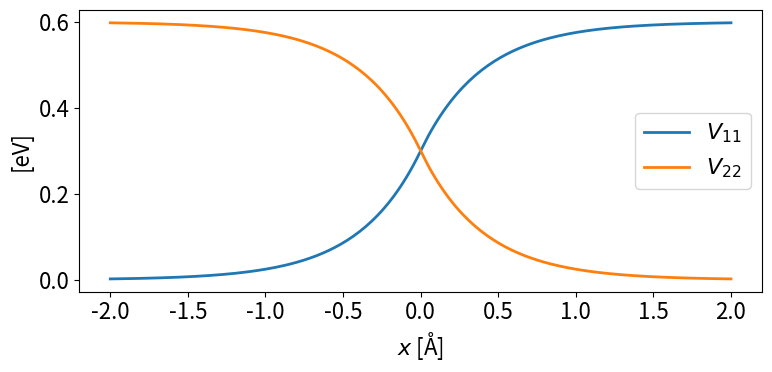

Python code for this plot: (Note: this script raises an exception after producing the figure.)
import numpy as np
import matplotlib as mpl
from matplotlib import pyplot as plt

# ### for plotting nice plots ###
width = 6
height = width / 1.5
fsize = 16
font = {'size': fsize}
mpl.rc('font', **font)
mpl.rc('xtick', labelsize=fsize)
mpl.rc('ytick', labelsize=fsize)
mpl.rc('text', usetex=False)

# ### nature constants ###
hydrogen_mass = 104.5 # [eV fs^2 / A^2]

# ### parameters ###
a = 0.3 # [eV]
b = 0.4 # [Å]
c_list = [0.05, 0.1] # [Å]
d = 0.7 # [Å]

# ### returns potential in 2x2 matrix ###
def V(x, a, b, c, d):

	V11 = a * (2 * np.heaviside(x, 1.0) - np.sign(x) * np.exp(-np.sign(x) * x / b))

	V12 = c * np.exp(-(x / d)**2)
	V21 = V12

	V22 = 2 * a - V11

	return np.array([[V11, V12], [V21, V22]])

### make lists of V11 & V22 from undiagonalized potential and plot ###
c = 0.0 # V11 and V22 does not depend on c so just initiate it
fig, ax = plt.subplots(nrows=1, ncols=1, figsize=(8,4))
x_list = np.linspace(-2.0, 2.0, num=200)
V11_diabatic_list = V(x_list, a, b, c, d)[0, 0]
V12_diabatic_list = V(x_list, a, b, c, d)[0, 1]
V21_diabatic_list = V(x_list, a, b, c, d)[1, 0]
V22_diabatic_list = V(x_list, a, b, c, d)[1, 1]

### plot V11 & V22 ###
ax.plot(x_list, V11_diabatic_list, color='C0', linewidth=2.0, label=r'$V_{11}$')
ax.plot(x_list, V22_diabatic_list, color='C1', linewidth=2.0, label=r'$V_{22}$')
ax.set_xlabel(r'$x$ [Å]')
ax.set_ylabel(r'[eV]')

### legend & save file ###
plt.legend()
plt.tight_layout()
filename = f'figures/diabatic_task4.pdf'
plt.savefig(filename)
filename = f'figures/diabatic_task4.png'
plt.savefig(filename)
plt.show()



### make lists of V11 & V22 from diagonalized potential and plot ###
fig, ax = plt.subplots(nrows=1, ncols=1, figsize=(8,4))
x_list = np.linspace(-2.0, 2.0, num=200)
linestyles=['-', '--']
for (c, linestyle) in zip(c_list, linestyles):
	V11_diabatic_list = V(x_list, a, b, c, d)[0, 0]
	V12_diabatic_list = V(x_list, a, b, c, d)[0, 1]
	V21_diabatic_list = V(x_list, a, b, c, d)[1, 0]
	V22_diabatic_list = V(x_list, a, b, c, d)[1, 1]

	# 1/2 (V11 + V22 - Sqrt[V11^2 + 4 V12 V21 - 2 V11 V22 + V22^2])
	V11_adiabatic_list = (1/2) * (V11_diabatic_list + V22_diabatic_list - np.sqrt(V11_diabatic_list**2 + 4 * V12_diabatic_list * V21_diabatic_list - 2 * V11_diabatic_list * V22_diabatic_list + V22_diabatic_list**2))
	# 1/2 (V11 + V22 + Sqrt[V11^2 + 4 V12 V21 - 2 V11 V22 + V22^2])
	V22_adiabatic_list = (1/2) * (V11_diabatic_list + V22_diabatic_list + np.sqrt(V11_diabatic_list**2 + 4 * V12_diabatic_list * V21_diabatic_list - 2 * V11_diabatic_list * V22_diabatic_list + V22_diabatic_list**2))

	### plot V11 & V22 ###
	ax.plot(x_list, V11_adiabatic_list, color='C0', linestyle=linestyle, linewidth=2.0, label=r'$u_{1}, c = $' + f'{c:.2f}')
	ax.plot(x_list, V22_adiabatic_list, color='C1', linestyle=linestyle, linewidth=2.0, label=r'$u_{2}, c = $' + f'{c:.2f}')
	ax.set_xlabel(r'$x$ [Å]')
	ax.set_ylabel(r'[eV]')

### legend & save file ###
plt.legend()
plt.tight_layout()
filename = f'figures/adiabatic_task4.pdf'
plt.savefig(filename)
filename = f'figures/adiabatic_task4.png'
plt.savefig(filename)
plt.show()

